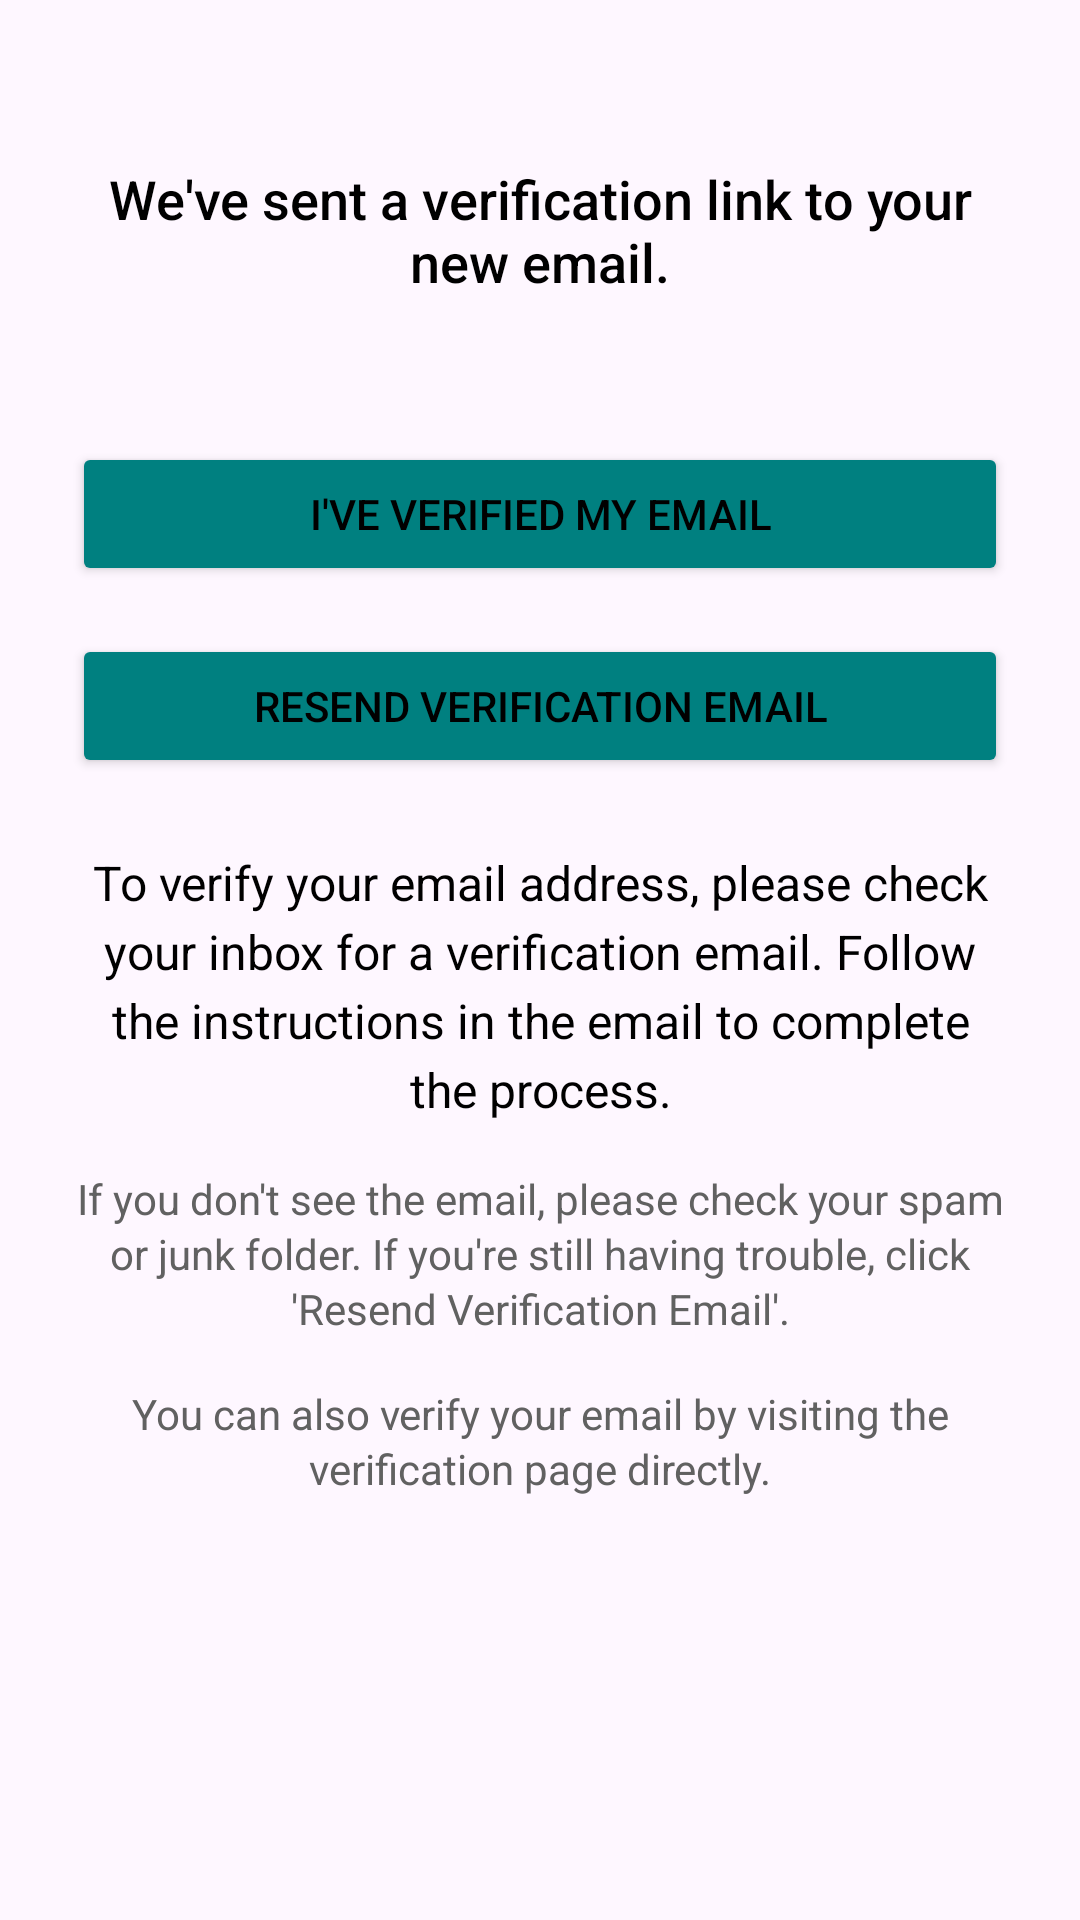

Produce the Android XML layout that renders to this screen, including the resource entries it uses.
<!-- AndroidManifest.xml: application theme Theme.OnlineExamApp -->
<!-- res/layout/activity_email_verification.xml -->
<?xml version="1.0" encoding="utf-8"?>
<LinearLayout xmlns:android="http://schemas.android.com/apk/res/android"
    android:orientation="vertical"
    android:padding="24dp"
    android:layout_width="match_parent"
    android:layout_height="match_parent">

    
    <TextView
        android:id="@+id/tvEmailInfo"
        android:text="We've sent a verification link to your new email."
        android:textSize="18sp"
        android:textColor="@color/text_primary"
        android:layout_marginBottom="24dp"
        android:layout_width="match_parent"
        android:layout_height="wrap_content"
        android:gravity="center"
        android:layout_marginTop="30dp"
        android:fontFamily="sans-serif-medium"/>

    
    <ProgressBar
        android:id="@+id/progressBar"
        android:visibility="gone"
        android:layout_width="wrap_content"
        android:layout_height="wrap_content"
        android:layout_gravity="center"
        android:indeterminate="true"/>

    
    <Button
        android:id="@+id/btnCheckVerified"
        android:text="I've Verified My Email"
        android:layout_width="match_parent"
        android:layout_height="wrap_content"
        android:layout_marginTop="24dp"
        android:backgroundTint="@color/button_primary"
        android:textColor="@color/text_primary"
        android:enabled="true"/>

    
    <Button
        android:id="@+id/btnResend"
        android:text="Resend Verification Email"
        android:layout_marginTop="16dp"
        android:layout_width="match_parent"
        android:layout_height="wrap_content"
        android:backgroundTint="@color/button_primary"
        android:textColor="@color/text_primary"
        android:enabled="true"/>
    <TextView
        android:id="@+id/tvResendMessage"
        android:text="Please wait a minute before requesting a resend.  "
        android:textSize="14sp"
        android:textColor="@color/text_secondary"
        android:layout_marginTop="16dp"
        android:gravity="center"
        android:layout_width="match_parent"
        android:layout_height="wrap_content"
        android:visibility="gone" /> 


    
    <TextView
        android:id="@+id/tvInstructions"
        android:text="To verify your email address, please check your inbox for a verification email. Follow the instructions in the email to complete the process."
        android:textSize="16sp"
        android:textColor="@color/text_primary"
        android:layout_marginTop="24dp"
        android:gravity="center"
        android:layout_width="match_parent"
        android:layout_height="wrap_content"
        android:lineSpacingExtra="4dp"/>

    
    <TextView
        android:id="@+id/tvTroubleshooting"
        android:text="If you don't see the email, please check your spam or junk folder. If you're still having trouble, click 'Resend Verification Email'."
        android:textSize="14sp"
        android:textColor="@color/text_secondary"
        android:layout_marginTop="16dp"
        android:gravity="center"
        android:layout_width="match_parent"
        android:layout_height="wrap_content"
        android:lineSpacingExtra="2dp"/>

    
    <TextView
        android:id="@+id/tvAdditionalInfo"
        android:text="You can also verify your email by visiting the verification page directly."
        android:textSize="14sp"
        android:textColor="@color/text_secondary"
        android:layout_marginTop="16dp"
        android:gravity="center"
        android:layout_width="match_parent"
        android:layout_height="wrap_content"
        android:lineSpacingExtra="2dp"/>

</LinearLayout>
<!-- resources referenced by this layout -->
<resources>
  <color name="button_primary">#008080</color>
  <color name="text_primary">#000000</color>
  <color name="text_secondary">#616161</color>
  <style name="Theme.OnlineExamApp" parent="Theme.Material3.Light.NoActionBar">
          <item name="colorPrimary">@color/primary</item>
          <item name="colorPrimaryVariant">@color/primary_variant</item>
          <item name="colorSecondary">@color/secondary</item>
          <item name="colorAccent">@color/accent</item>
  
          <item name="android:windowBackground">@color/background</item>
          <item name="colorSurface">@color/surface</item>
  
          <item name="colorOnPrimary">@color/white</item>
          <item name="colorOnSecondary">@color/black</item>
          <item name="colorOnSurface">@color/text_primary</item>
  
          <item name="colorError">@color/error</item>
          <item name="colorOnError">@color/white</item>
      </style>
  <color name="primary">#EF1A80F6</color>
  <color name="primary_variant">#0056B3</color>
  <color name="secondary">#00BFA5</color>
  <color name="accent">#FFB300</color>
  <color name="background">#FFFFFF</color>
  <color name="surface">#FFFFFF</color>
  <color name="white">#FFFFFF</color>
  <color name="black">#000000</color>
  <color name="error">#D32F2F</color>
</resources>
